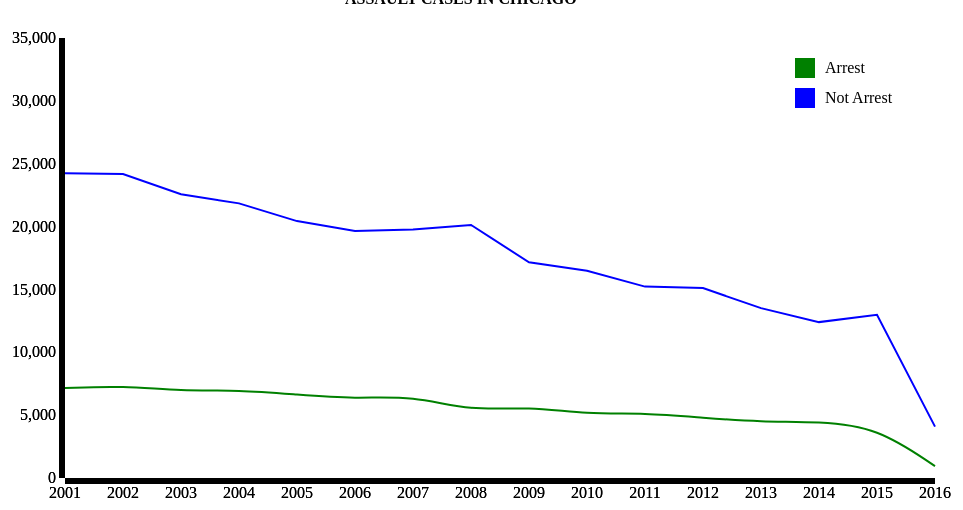
D3 v3 page, settled after 360 driven frames (6 s of simulated time); the page loaded 1 data file(s).



    var vis=d3.select("#visualisation"),
    WIDTH=960,
    HEIGHT=500,
    MARGINS={
      top:30,
      right:20,
      bottom:30,
      left:70
    };
    var causes=["Arrest","Not Arrest"];
    var causes=["Arrest","Not Arrest"]
    d3.json("part_2_json.json",function(err,data){
      if(err){
        throw err;
      }
        data=d3.values(data);

        var layers=d3.layout.stack()(causes.map(function(c){
          return data.map(function(d){
            return {x:d.year,y:d[c]};
          });
        }));


        var xScale = d3.scale.ordinal().rangePoints([MARGINS.left, WIDTH - MARGINS.right]).domain(layers[0].map(function(d){return d.x;}));

        var yScale = d3.scale.linear().range([HEIGHT - MARGINS.top, MARGINS.bottom]).domain([0,d3.max(layers[layers.length - 1], function(d) { return d.y0 + d.y; })]).nice();

        var   xAxis = d3.svg.axis()
        .scale(xScale);

        var yAxis = d3.svg.axis()
        .scale(yScale)
        .orient("left");

        vis.append("svg:g")
         .attr("transform", "translate(0," + (HEIGHT - MARGINS.bottom) + ")")
         .call(xAxis);

         vis.append("svg:g")
        .attr("transform", "translate(" + (MARGINS.left) + ",0)")
        .call(yAxis);

        var lineGen = d3.svg.line()
        .x(function(d) {
            return xScale(d.year);
        })
        .y(function(d) {
            return yScale(d.Arrest);
        })
        .interpolate("basis");

        var lineGen2 = d3.svg.line()
      .x(function(d) {
        return xScale(d.year);
      })
      .y(function(d) {
        return yScale(d["Not Arrest"]);
      });

      vis.append("svg:g")
        .attr("class","axis")
        .attr("transform", "translate(0," + (HEIGHT - MARGINS.bottom) + ")")
        .call(xAxis);

    vis.append("svg:g")
        .attr("class","axis")
        .attr("transform", "translate(" + (MARGINS.left) + ",0)")
        .call(yAxis);

        vis.append('svg:path')
      .attr('d', lineGen(data))
      .attr('stroke', 'green')
      .attr('stroke-width', 2)
      .attr('fill', 'none');

      vis.append('svg:path')
      .attr('d', lineGen2(data))
      .attr('stroke', 'blue')
      .attr('stroke-width', 2)
      .attr('fill', 'none');

      });
    

### data: part_2_json.json
{
 "2001": {
  "year": "2001",
  "Arrest": 7150,
  "Not Arrest": 24233
 },
 "2002": {
  "year": "2002",
  "Arrest": 7340,
  "Not Arrest": 24181
 },
 "2003": {
  "year": "2003",
  "Arrest": 6909,
  "Not Arrest": 22568
 },
 "2004": {
  "year": "2004",
  "Arrest": 7004,
  "Not Arrest": 21846
 },
 "2005": {
  "year": "2005",
  "Arrest": 6631,
  "Not Arrest": 20435
 },
 "2006": {
  "year": "2006",
  "Arrest": 6288,
  "Not Arrest": 19657
 },
 "2007": {
  "year": "2007",
  "Arrest": 6550,
  "Not Arrest": 19764
 },
 "2008": {
  "year": "2008",
  "Arrest": 5316,
  "Not Arrest": 20131
 },
 "2009": {
  "year": "2009",
  "Arrest": 5700,
  "Not Arrest": 17161
 },
 "2010": {
  "year": "2010",
  "Arrest": 5051,
  "Not Arrest": 16484
 },
 "2011": {
  "year": "2011",
  "Arrest": 5185,
  "Not Arrest": 15225
 },
 "2012": {
  "year": "2012",
  "Arrest": 4792,
  "Not Arrest": 15105
 },
 "2013": {
  "year": "2013",
  "Arrest": 4460,
  "Not Arrest": 13511
 },
 "2014": {
  "year": "2014",
  "Arrest": 4495,
  "Not Arrest": 12400
 },
 "2015": {
  "year": "2015",
  "Arrest": 4038,
  "Not Arrest": 12989
 },
 "2016": {
  "year": "2016",
  "Arrest": 944,
  "Not Arrest": 4087
 }
}